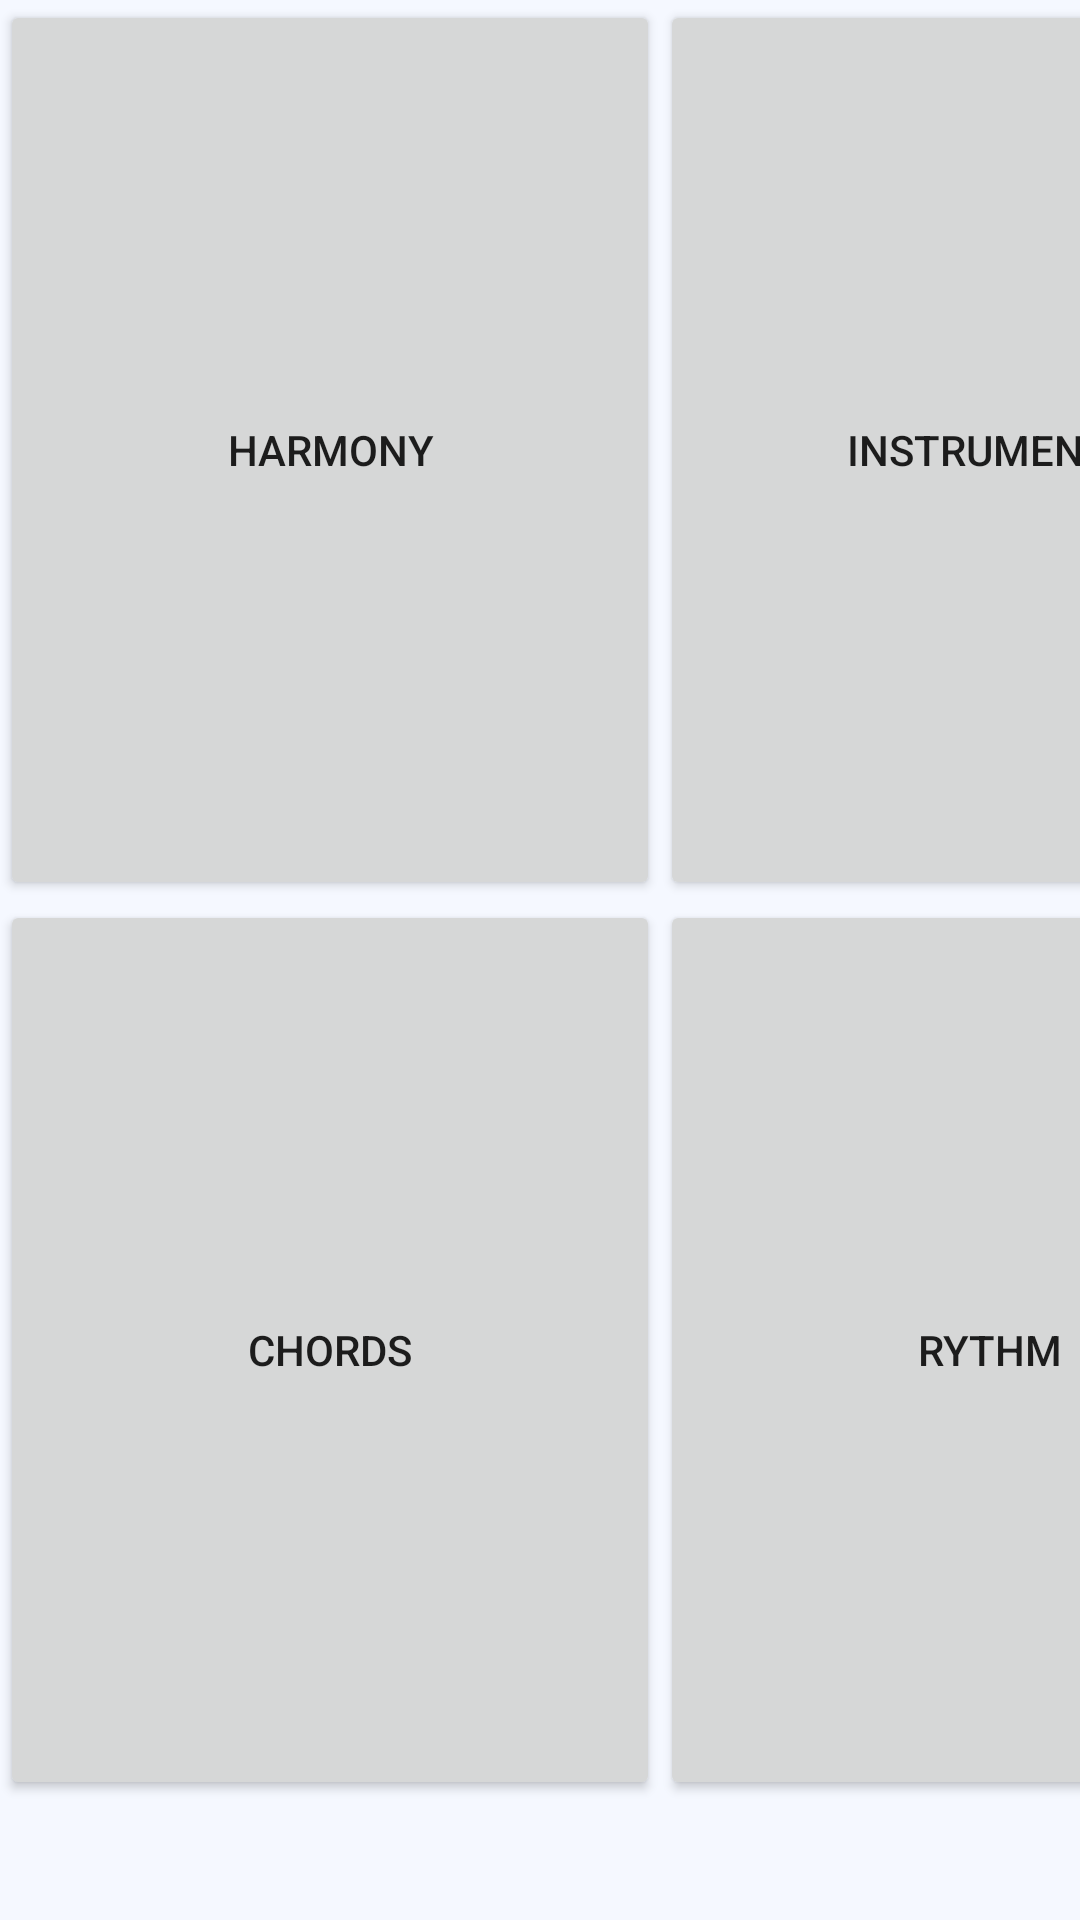

This screen was rendered from an Android layout file. Write that file and the resources it references.
<!-- AndroidManifest.xml: application theme Theme.TravelNoise -->
<!-- res/layout/fragment_indie.xml -->
<?xml version="1.0" encoding="utf-8"?>
<FrameLayout xmlns:android="http://schemas.android.com/apk/res/android"
    xmlns:tools="http://schemas.android.com/tools"
    android:layout_width="match_parent"
    android:layout_height="match_parent"
    tools:context=".indieFragment">

    <TableLayout
        android:layout_width="match_parent"
        android:layout_height="match_parent">

        <TableRow
            android:layout_width="wrap_content"
            android:layout_height="match_parent">

            <Button
                android:id="@+id/button3"
                android:layout_width="220dp"
                android:layout_height="300dp"
                android:text="Harmony" />

            <Button
                android:id="@+id/button6"
                android:layout_width="220dp"
                android:layout_height="match_parent"
                android:text="Instruments" />
        </TableRow>

        <TableRow
            android:layout_width="match_parent"
            android:layout_height="match_parent">

            <Button
                android:id="@+id/button4"
                android:layout_width="200dp"
                android:layout_height="300dp"
                android:text="Chords" />

            <Button
                android:id="@+id/button5"
                android:layout_width="200dp"
                android:layout_height="match_parent"
                android:text="Rythm" />
        </TableRow>

    </TableLayout>
</FrameLayout>
<!-- resources referenced by this layout -->
<resources>
  <style name="Theme.TravelNoise" parent="Theme.MaterialComponents.DayNight.NoActionBar">
  
          
          <item name="colorPrimary">#2F80ED</item>
          <item name="colorPrimaryVariant">#1C5FB8</item>
          <item name="colorOnPrimary">#FFFFFF</item>
  
          
          <item name="colorSecondary">#56CCF2</item>
          <item name="colorOnSecondary">#000000</item>
  
          
          <item name="android:colorBackground">#F5F8FF</item>
          <item name="colorOnBackground">#1C1C1C</item>
  
          
          <item name="colorSurface">#FFFFFF</item>
          <item name="colorOnSurface">#1C1C1C</item>
  
          
          <item name="android:statusBarColor">#1C5FB8</item>
  
      </style>
</resources>
